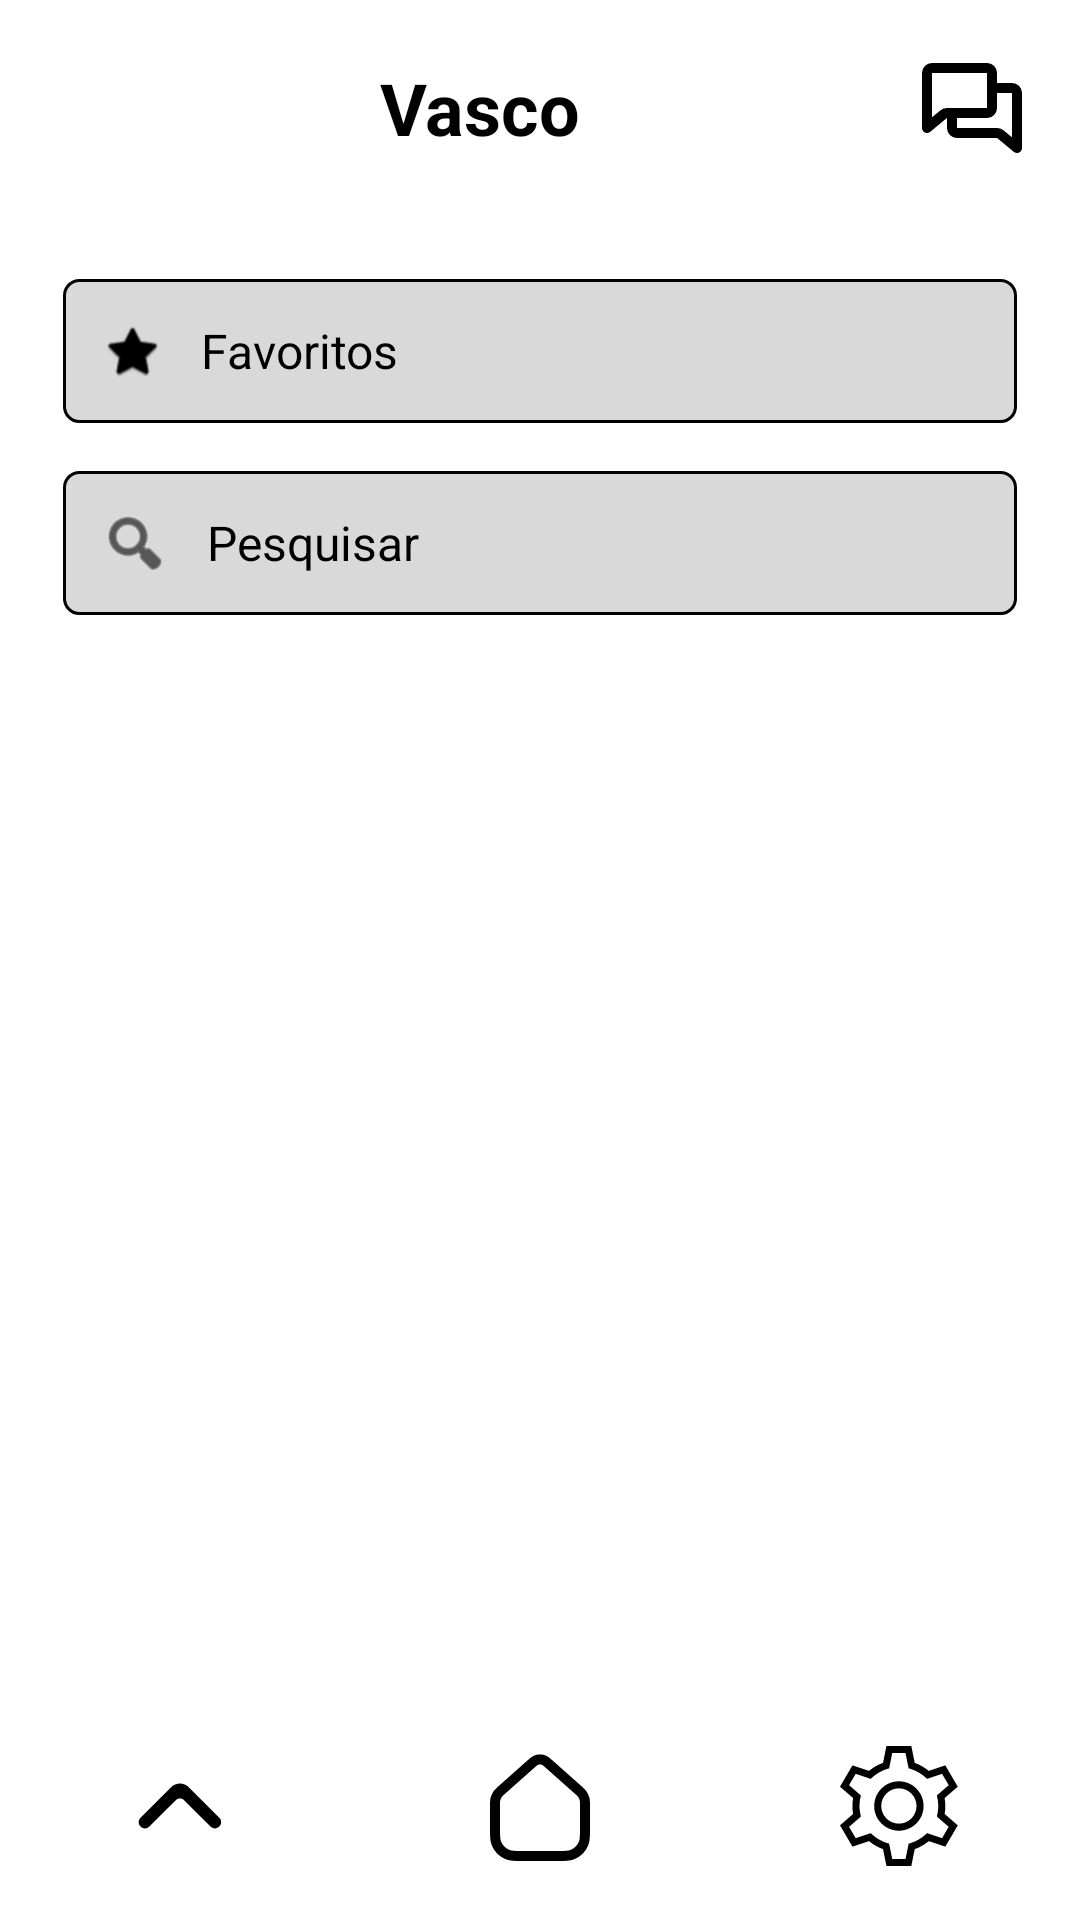

Here is an Android app screen rendered from its layout file. Give the layout XML and the strings, colors and styles it references.
<!-- AndroidManifest.xml: application theme Theme.VASCO -->
<!-- res/layout/activity_options.xml -->
<?xml version="1.0" encoding="utf-8"?>

<RelativeLayout xmlns:android="http://schemas.android.com/apk/res/android"
    xmlns:app="http://schemas.android.com/apk/res-auto"
    android:id="@+id/root"
    android:layout_width="match_parent"
    android:layout_height="match_parent"
    style="@style/Background"
    android:fitsSystemWindows="true"
    android:layout_marginTop="10dp">

    <LinearLayout
        android:id="@+id/toolbar"
        android:layout_width="match_parent"
        android:layout_height="wrap_content"
        android:orientation="horizontal"
        android:padding="16dp"
        android:gravity="center_vertical"
        style="@style/Backgroundrectangle">

        <ImageButton
            android:id="@+id/btnSearch"
            android:layout_width="wrap_content"
            android:layout_height="wrap_content"
            style="@style/color_tint"
            android:background="@android:color/transparent"
            android:src="@drawable/ic_search"
            android:contentDescription="Pesquisar" />

        <TextView
            android:id="@+id/title"
            android:layout_width="0dp"
            android:layout_height="wrap_content"
            android:layout_weight="1"
            style="@style/TEXTCOLOR"
            android:text="Vasco"
            android:textSize="24sp"
            android:gravity="center"
            android:textStyle="bold" />

        <ImageButton
            android:id="@+id/btnChat"
            android:layout_width="wrap_content"
            android:layout_height="wrap_content"
            android:background="@android:color/transparent"
            style="@style/color_tint"
            android:src="@drawable/ic_chat"
            android:contentDescription="Chat" />
    </LinearLayout>

    <LinearLayout
        android:id="@+id/rectContainer"
        android:layout_width="match_parent"
        android:layout_height="match_parent"
        android:layout_below="@id/toolbar"
        android:layout_above="@+id/bottom_nav"
        android:layout_margin="5dp"
        android:orientation="vertical"
        android:padding="16dp">


        <LinearLayout
            android:id="@+id/btnFavourites"
            android:layout_width="match_parent"
            android:layout_height="48dp"
            android:layout_marginBottom="16dp"
            style="@style/Background_caixa_texto2"
            android:paddingStart="12dp"
            android:paddingEnd="12dp"
            android:gravity="center_vertical"
            android:clickable="true"
            android:focusable="true"
            android:foreground="?attr/selectableItemBackground">

            <ImageView
                style="@style/color_tint"
                android:layout_width="22dp"
                android:layout_height="20dp"
                android:src="@android:drawable/btn_star_big_on" />

            <TextView
                android:id="@+id/tvFavoritos"
                android:layout_width="wrap_content"
                android:layout_height="wrap_content"
                android:text="Favoritos"
                style="@style/TEXTCOLOR"
                android:textSize="16sp"
                android:layout_marginStart="12dp"/>
        </LinearLayout>

        <LinearLayout

            android:layout_width="match_parent"
            android:layout_height="48dp"
            android:layout_marginBottom="16dp"
            style="@style/Background_caixa_texto2"
            android:paddingStart="12dp"
            android:paddingEnd="12dp"
            android:gravity="center_vertical">

            <ImageView
                android:layout_width="24dp"
                android:layout_height="24dp"
                android:src="@android:drawable/ic_menu_search"
                style="@style/color_tint"/>

            <TextView
                android:id="@+id/tvPesquisar"
                android:layout_width="wrap_content"
                android:layout_height="wrap_content"
                android:text="Pesquisar"
                style="@style/TEXTCOLOR"
                android:textSize="16sp"
                android:layout_marginStart="12dp"/>
        </LinearLayout>

    </LinearLayout>

    <LinearLayout
        android:id="@+id/bottom_nav"
        android:layout_width="match_parent"
        android:layout_height="56dp"
        android:layout_alignParentBottom="true"
        android:orientation="horizontal"
        android:layout_marginBottom="10dp"
        style="@style/Backgroundrectangle">

        <ImageButton
            android:id="@+id/btnArrow"
            android:layout_width="0dp"
            android:layout_weight="1"
            android:layout_height="match_parent"
            android:src="@drawable/ic_up_arrow"
            android:background="?attr/selectableItemBackgroundBorderless"
            style="@style/color_tint" />

        <ImageButton
            android:id="@+id/btnHome"
            android:layout_width="0dp"
            android:layout_weight="1"
            android:layout_height="match_parent"
            android:src="@drawable/ic_home"
            android:background="?attr/selectableItemBackgroundBorderless"
            style="@style/color_tint" />

        <ImageButton
            android:id="@+id/btnSettings"
            android:layout_width="0dp"
            android:layout_weight="1"
            android:layout_height="match_parent"
            android:src="@drawable/ic_setting"
            android:background="?attr/selectableItemBackgroundBorderless"
            style="@style/color_tint" />
    </LinearLayout>

</RelativeLayout>
<!-- resources referenced by this layout -->
<resources>
  <!-- drawable ic_chat (drawable) -->
  <vector xmlns:android="http://schemas.android.com/apk/res/android" android:height="40dp" android:viewportHeight="24" android:viewportWidth="24" android:width="40dp">
        
      <path android:fillColor="#00000000" android:pathData="M16,8H20C20.552,8 21,8.448 21,9V20L17.667,17.231C17.487,17.082 17.261,17 17.027,17H9C8.448,17 8,16.552 8,16V13M16,8V5C16,4.448 15.552,4 15,4H4C3.448,4 3,4.448 3,5V16L6.333,13.231C6.513,13.082 6.739,13 6.973,13H8M16,8V12C16,12.552 15.552,13 15,13H8" android:strokeColor="#000000" android:strokeLineCap="round" android:strokeLineJoin="round" android:strokeWidth="2"/>
      
  </vector>
  <!-- drawable ic_up_arrow (drawable) -->
  <vector xmlns:android="http://schemas.android.com/apk/res/android"
      android:width="50dp"
      android:height="50dp"
      android:viewportWidth="24"
      android:viewportHeight="24">
    <path
        android:pathData="M18.293,15.289C18.683,14.899 18.683,14.266 18.293,13.875L13.401,8.988C12.62,8.207 11.354,8.208 10.573,8.988L5.683,13.879C5.292,14.269 5.292,14.902 5.683,15.293C6.073,15.684 6.706,15.684 7.097,15.293L11.282,11.107C11.673,10.717 12.306,10.717 12.697,11.107L16.879,15.289C17.269,15.68 17.902,15.68 18.293,15.289Z"
        android:fillColor="#0F0F0F"/>
  </vector>
  <style name="Background">
          <item name="android:background">@drawable/background</item>
      </style>
  <style name="Background_caixa_texto2">
          <item name="android:background">@drawable/caixa_texto2</item>
      </style>
  <style name="Backgroundrectangle">
          <item name="android:background">@drawable/rectangle_background</item>
      </style>
  <style name="TEXTCOLOR">
          <item name="android:textColor">#000</item>
      </style>
  <style name="color_tint">
          <item name="android:tint">#000</item>
      </style>
  <style name="Theme.VASCO" parent="Theme.MaterialComponents.DayNight.NoActionBar">
  
          <item name="materialCalendarTheme">@style/ThemeOverlay.MaterialComponents.MaterialCalendar</item>
  
          <item name="colorPrimary">#000</item>
          
          <item name="colorPrimaryVariant">#000000</item>
          
          <item name="colorOnPrimary">#FFFFFF</item>
  
          
          <item name="colorOnSecondary">#FFFFFF</item>
  
          <item name="colorAccent">#10FF00</item>
      </style>
  <!-- drawable background (drawable) -->
  <?xml version="1.0" encoding="utf-8"?>
  
  <shape xmlns:android="http://schemas.android.com/apk/res/android">
  
      <solid android:color="#FFF"/>
  </shape>
  <!-- drawable caixa_texto2 (drawable) -->
  <?xml version="1.0" encoding="utf-8"?>
  <shape xmlns:android="http://schemas.android.com/apk/res/android"
      android:shape="rectangle">
  
      
      <solid android:color="#D9D9D9"/>
  
      
      <stroke
          android:width="1dp"
          android:color="#000000"/>
      <padding
          android:right="20dp"
          android:left="10dp"
          />
      <corners android:radius="5dp"/>
  </shape>
  <!-- drawable rectangle_background (drawable) -->
  <?xml version="1.0" encoding="utf-8"?>
  <shape xmlns:android="http://schemas.android.com/apk/res/android"
      android:shape="rectangle">
  
      <solid android:color="#FFFF"/>
      <corners android:radius="5dp"/>
  
  </shape>
</resources>
